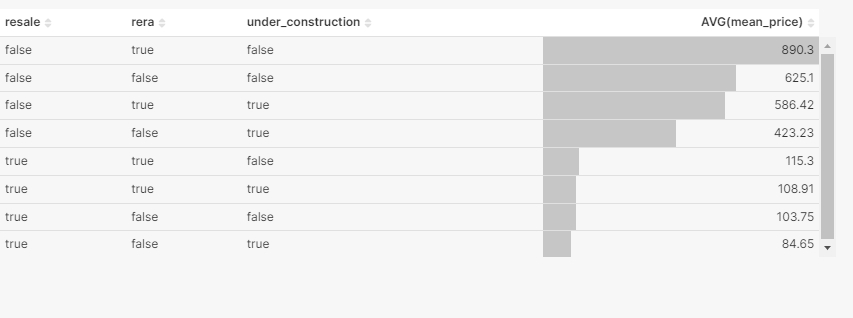

Data behind this chart, as committed beside it:
RERA, UNDER_CONSTRUCTION, RESALE, N, MEAN_PRICE
true, false, false, 413, 890.3
false, false, false, 283, 625.1
true, true, false, 1195, 586.4
false, true, false, 183, 423.2
true, false, true, 5351, 115.3
true, true, true, 2404, 108.9
false, false, true, 18110, 103.7
false, true, true, 1512, 84.65
